Run: headless pygame with SDL's dummy video driver; simulated clock (each Clock.tick advances the game by its frame time, no real sleeping); random seed 0; keys injected as events and as key.get_pressed() state; no mouse input.
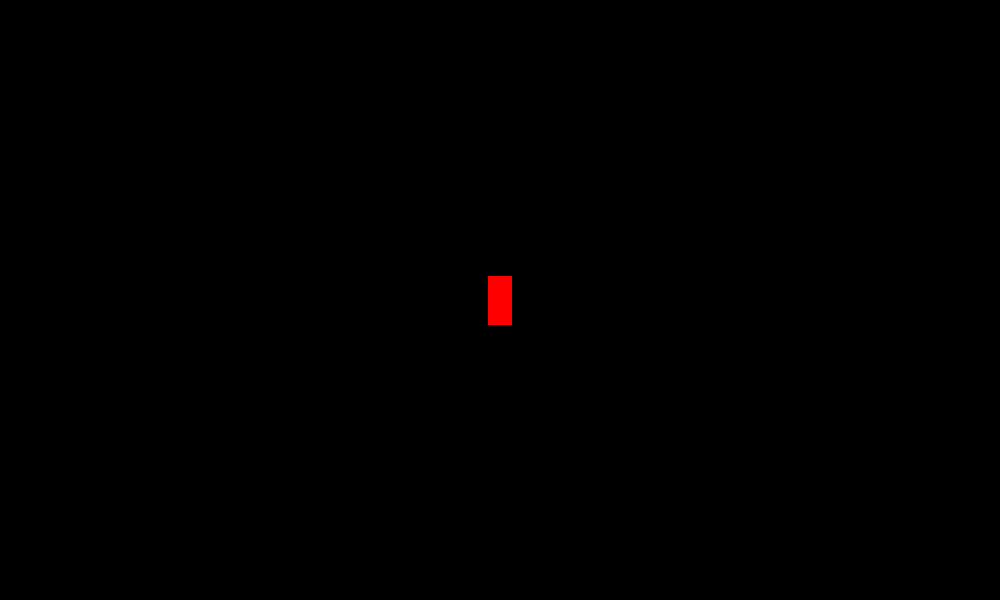
Frame 1 of 4 · flips 1–60 · no input
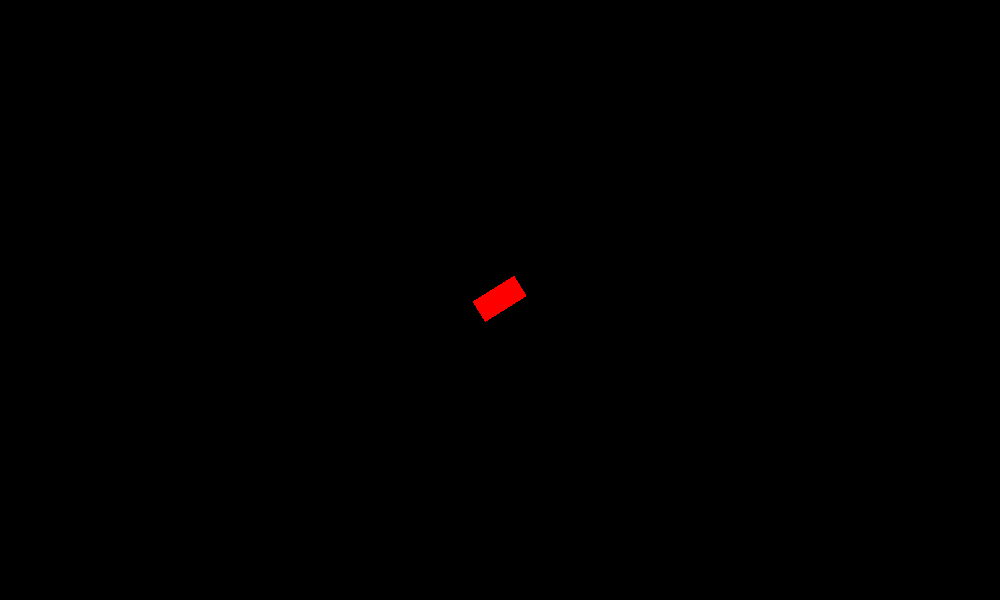
Frame 2 of 4 · flips 61–180 · tapped SPACE, RETURN · held RIGHT (→), D
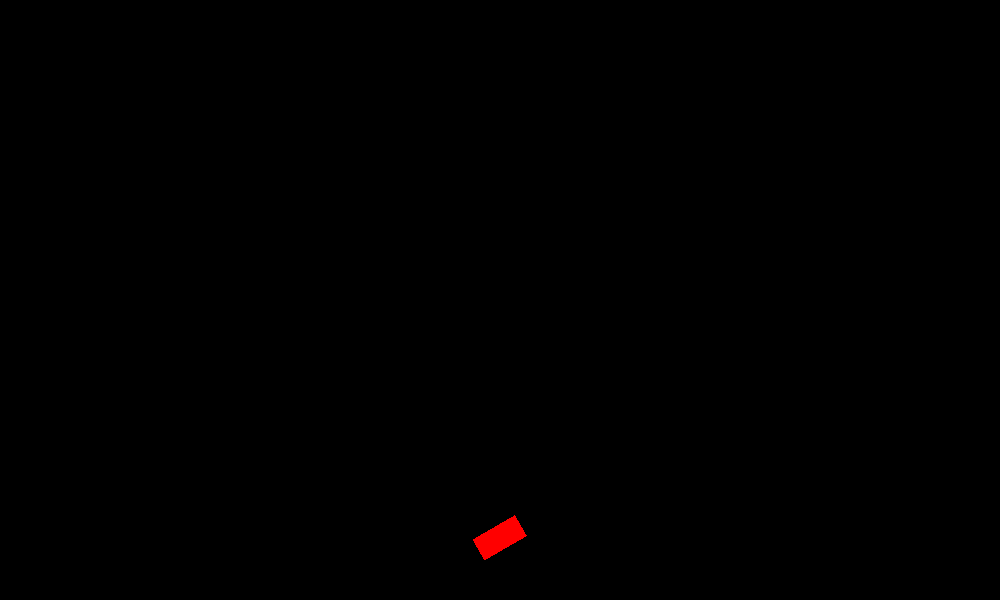
Frame 3 of 4 · flips 181–300 · held DOWN (↓), S
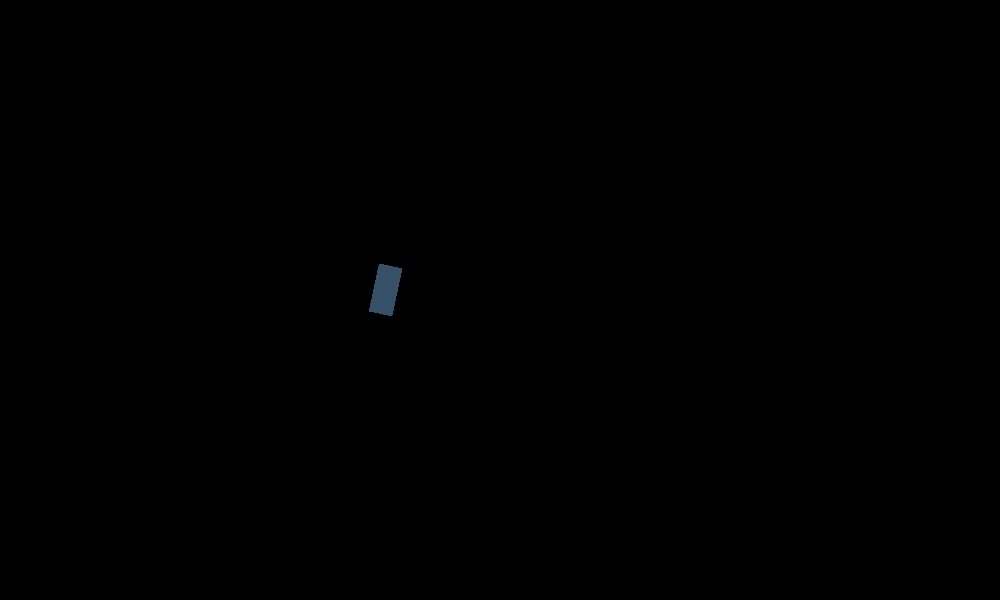
Frame 4 of 4 · flips 301–420 · held LEFT (←), A, UP (↑), W

The pygame program that drew these frames:

import pygame
from math import *
pygame.init()
WIDTH = 1000
HEIGHT = 600
screen = pygame.display.set_mode((WIDTH,HEIGHT))
R = 255
V = 0
B = 0
RED = (255,0,0)
BLUE = (0,0,255)
BLACK = (0,0,0)
BG_COLOR = BLACK
voiture_pos = [100, 100]
voiture_largeur = 25
voiture_longueur = 50
game_over = False
speed = 2
voiture_x = WIDTH/2
voiture_y = HEIGHT/2
a_droite = False
a_gauche = False
en_haut = False
en_bas = False
angle = -90




# définie surface rectangle ou la voiture est dedans 
voiture = pygame.Surface((voiture_largeur , voiture_longueur))
# couleur de la surface
voiture.fill(BLACK)
# frame suivante avec rotation 
voiture_tourne = voiture.copy()
# déssine la voiture
RAINBOW = (R,V,B)
pygame.draw.rect(voiture_tourne,RAINBOW, (1, 1, voiture_largeur,voiture_longueur))



while not game_over:

	#regarde les touches qu'on appui
	for event in pygame.event.get():
		if event.type == pygame.QUIT:
			sys.exit()
		if event.type == pygame.KEYDOWN:
			if event.key == pygame.K_UP:
				en_haut = True
			elif event.key == pygame.K_DOWN:
				en_bas = True
			elif event.key == pygame.K_LEFT :#and en_haut == True:
				a_droite = True
			elif event.key == pygame.K_RIGHT :#and en_haut == True:
				a_gauche = True

		#regarde les touche qu'on qu'on désappui
		elif event.type == pygame.KEYUP:
			if event.key == pygame.K_LEFT:
				a_droite = False
			elif event.key == pygame.K_RIGHT:
				a_gauche = False
			elif event.key == pygame.K_UP:
				en_haut = False
			elif event.key == pygame.K_DOWN:
				en_bas = False




	# dessine la voiture
	RAINBOW = (R,V,B)
	pygame.draw.rect(voiture,RAINBOW, (1, 1, voiture_largeur,voiture_longueur))
	# efface tout
	screen.fill(BG_COLOR)
	# pygame.draw.rect(screen, RED, (voiture_x, voiture_y, voiture_largeur, voiture_longueur))
	centre_x = voiture_x - voiture_tourne.get_rect().width/2
	centre_y = voiture_y - voiture_tourne.get_rect().height/2
	voiture_centre = (centre_x, centre_y)
	# remplace l'ancienne image de la voiture par la nouvelle rotationné
	screen.blit(voiture_tourne, voiture_centre)
	# met à jour les bailles
	pygame.display.update()




	# action selon les touches appuiyé
	if a_droite is True:
		angle = (angle-2)%360
		voiture_tourne = pygame.transform.rotate(voiture, -angle-90)
	if a_gauche is True:
		angle = (angle+2)%360
		voiture_tourne = pygame.transform.rotate(voiture, -angle-90)
	if en_haut is True:
		voiture_y += speed * sin(angle / (180 / 3.14))
		voiture_x += speed * cos(angle / (180 / 3.14))
		voiture_tourne = pygame.transform.rotate(voiture, -angle-90)
	if en_bas is True:
		voiture_y += speed
		voiture_tourne = pygame.transform.rotate(voiture, -angle-90)

	if  WIDTH < voiture_x or voiture_x < 0 or HEIGHT < voiture_y or voiture_y < 0:
		R = (R+54)%255
		V = (V+81)%255
		B = (B+103)%255
		print("dehors")
		voiture_x = WIDTH/2
		voiture_y = HEIGHT/2
		angle = -90
